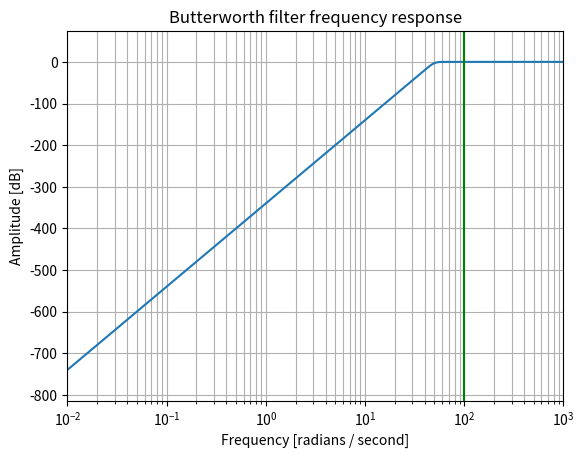
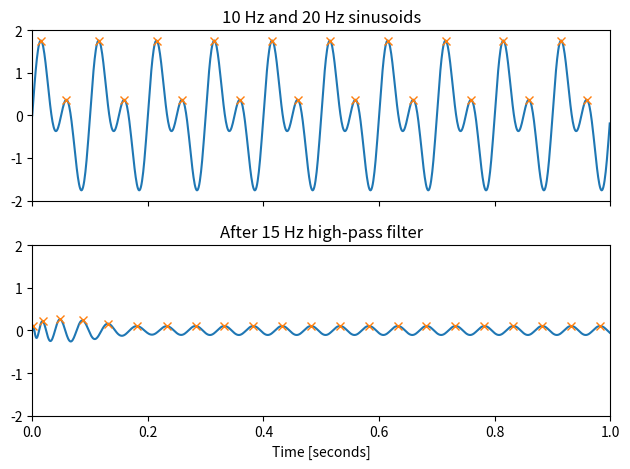
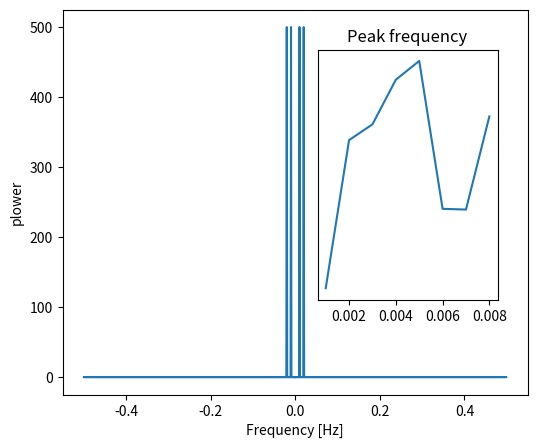
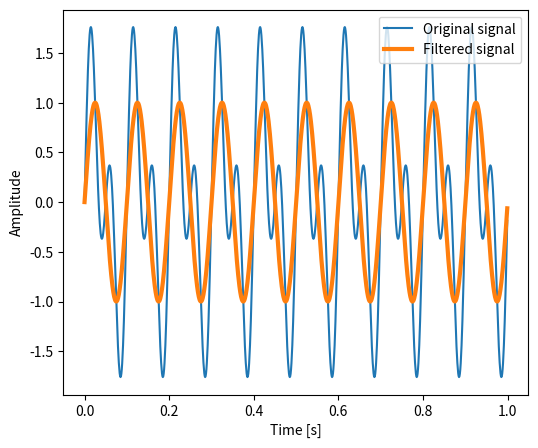

Generate these figures, in order, with matplotlib:
from scipy import signal
import matplotlib.pyplot as plt
import numpy as np
from scipy import fftpack

b, a = signal.butter(10, 50, 'high', analog=True)
w, h = signal.freqs(b, a)
plt.semilogx(w, 20 * np.log10(abs(h)))
plt.title('Butterworth filter frequency response')
plt.xlabel('Frequency [radians / second]')
plt.ylabel('Amplitude [dB]')
plt.margins(0, 0.1)
plt.grid(which='both', axis='both')
plt.axvline(100, color='green') # cutoff frequency
plt.show()

t = np.linspace(0, 1, 1000, False)  # 1 second
sig = np.sin(2*np.pi*10*t) + np.sin(2*np.pi*20*t)
peaks, properties = signal.find_peaks(sig, height=0.3)
fig, (ax1, ax2) = plt.subplots(2, 1, sharex=True)
ax1.plot(t, sig)
ax1.plot(peaks/1000, sig[peaks], "x")
ax1.set_title('10 Hz and 20 Hz sinusoids')
ax1.axis([0, 1, -2, 2])

sos = signal.butter(10, 25, 'high', fs=1000, output='sos')
print(sos.shape)
sos2 = signal.firwin(11, cutoff=15, fs=1000, pass_zero='lowpass')
print(sos2.shape)

filtered = signal.sosfilt(sos, sig)
filtered2 = signal.lfilter(sos2,[1.0], sig)

peaks, properties = signal.find_peaks(filtered)   #height=0.5
print(peaks)
ax2.plot(t, filtered)
ax2.plot(peaks/1000, filtered[peaks], "x")
ax2.set_title('After 15 Hz high-pass filter')
ax2.axis([0, 1, -2, 2])
ax2.set_xlabel('Time [seconds]')
plt.tight_layout()
plt.show()



time_step = 1.0
sig_fft = fftpack.fft(sig)
power = np.abs(sig_fft)
sample_freq = fftpack.fftfreq(sig.size, d=time_step)
plt.figure(figsize=(6, 5))
plt.plot(sample_freq, power)
plt.xlabel('Frequency [Hz]')
plt.ylabel('plower')
plt.show()

pos_mask = np.where(sample_freq > 0)
freqs = sample_freq[pos_mask]
peak_freq = freqs[power[pos_mask].argmax()]

 # Check that it does indeed correspond to the frequency that we generate
 # the signal with
np.allclose(peak_freq, 1./5.)

 # An inner plot to show the peak frequency
axes = plt.axes([0.55, 0.3, 0.3, 0.5])
plt.title('Peak frequency')
plt.plot(freqs[:8], power[:8])
plt.setp(axes, yticks=[])
 # scipy.signal.find_peaks_cwt can also be used for more advanced  peak detection


 #모든 high frequencies를 제거합니다.
high_freq_fft = sig_fft.copy()
high_freq_fft[np.abs(sample_freq) > peak_freq] = 0
filtered_sig = fftpack.ifft(high_freq_fft)

plt.figure(figsize=(6, 5))
plt.plot(t, sig, label='Original signal')
plt.plot(t, filtered_sig, linewidth=3, label='Filtered signal')
plt.xlabel('Time [s]')
plt.ylabel('Amplitude')

plt.legend(loc='best')

plt.show()
